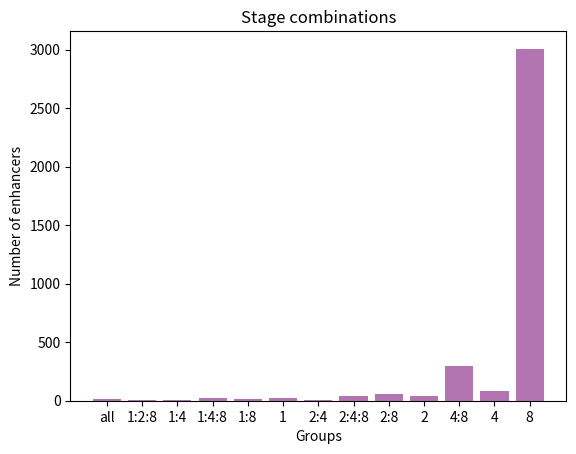

Source code (Python):
# libraries
import numpy as np
import matplotlib.pyplot as plt
 
# Fake dataset
height = [12, 6, 2, 24, 18, 19, 3, 44, 58, 42, 299, 85, 3007]
bars = ('all', '1:2:8', '1:4', '1:4:8', '1:8', '1', '2:4', '2:4:8','2:8', '2', '4:8', '4', '8')
y_pos = np.arange(len(bars))
 
# Create bars and choose color
plt.bar(y_pos, height, color = (0.5,0.1,0.5,0.6))
 
# Add title and axis names
plt.title('Stage combinations')
plt.xlabel('Groups')
plt.ylabel('Number of enhancers')
 
# Limits for the Y axis
#plt.ylim(0,60)
 
# Create names
plt.xticks(y_pos, bars)
 
# Show graphic
plt.show()
